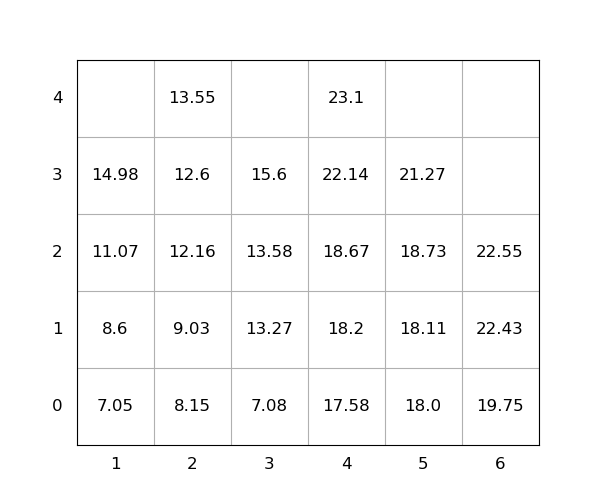

The table this chart was drawn from, first rows:
idx, loc_x, loc_y, loc_z, weight, seq, emerg, reloc, size(ft)
1, 1, 0, 0, 7.05, 1, 0, 0, 20
2, 2, 0, 2, 12.16, 2, 0, 0, 20
3, 2, 0, 1, 9.03, 3, 0, 0, 20
4, 3, 0, 1, 13.27, 4, 0, 0, 20
5, 5, 0, 1, 18.11, 5, 0, 0, 20
6, 3, 0, 2, 13.58, 6, 0, 0, 20
7, 6, 0, 0, 19.75, 7, 0, 0, 20
8, 4, 0, 2, 18.67, 8, 0, 0, 20
9, 6, 0, 1, 22.43, 9, 0, 0, 20
10, 1, 0, 1, 8.6, 10, 0, 0, 20
11, 5, 0, 3, 21.27, 11, 0, 0, 20
12, 2, 0, 0, 8.15, 12, 0, 0, 20
13, 1, 0, 2, 11.07, 13, 0, 0, 20
14, 3, 0, 3, 15.6, 14, 0, 0, 20
15, 6, 0, 2, 22.55, 15, 0, 0, 20
16, 3, 0, 0, 7.08, 16, 0, 0, 20
17, 4, 0, 4, 23.1, 17, 0, 0, 20
18, 4, 0, 1, 18.2, 18, 0, 0, 20
19, 2, 0, 4, 13.55, 19, 0, 0, 20
20, 2, 0, 3, 12.6, 20, 0, 0, 20
21, 5, 0, 2, 18.73, 21, 0, 0, 20
22, 5, 0, 0, 18.0, 22, 0, 0, 20
23, 1, 0, 3, 14.98, 23, 0, 0, 20
24, 4, 0, 3, 22.14, 24, 0, 0, 20
25, 4, 0, 0, 17.58, 25, 0, 0, 20
